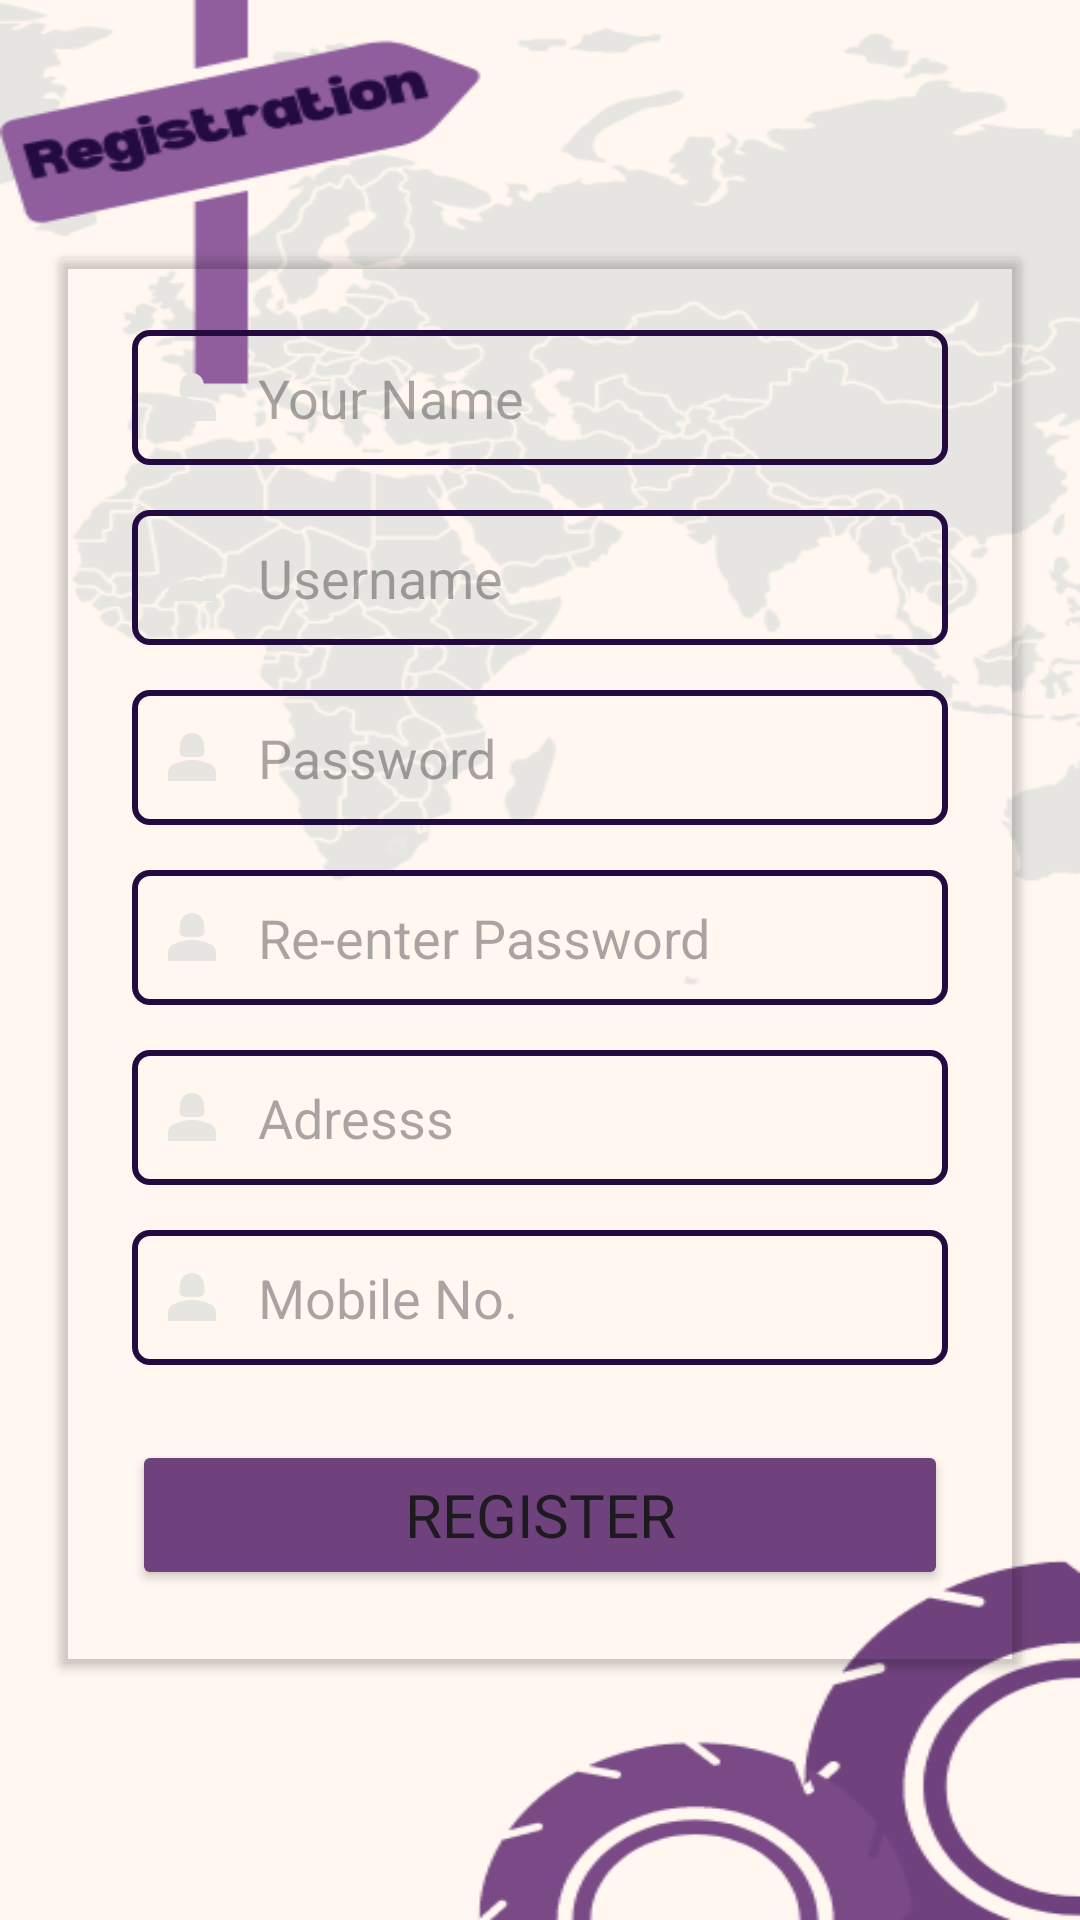

Reconstruct the res/layout file that produces this screen, plus the resources it refers to.
<!-- AndroidManifest.xml: application theme Theme.SampleLangs -->
<!-- res/layout/activity_userregister.xml -->
<?xml version="1.0" encoding="utf-8"?>
<LinearLayout xmlns:android="http://schemas.android.com/apk/res/android"
    xmlns:app="http://schemas.android.com/apk/res-auto"
    xmlns:tools="http://schemas.android.com/tools"
    android:layout_width="match_parent"
    android:layout_height="match_parent"
    android:orientation="vertical"
    android:background="@drawable/registration"
    android:padding="15dp"
    android:gravity="center"
    tools:context=".userregister">

    <androidx.cardview.widget.CardView
        android:layout_margin="40dp"
        android:layout_width="320dp"
        android:layout_height="wrap_content"
        android:layout_gravity="center"
        app:cardBackgroundColor="@android:color/transparent"
        android:background="#fff">


        <LinearLayout
            android:layout_width="match_parent"
            android:layout_height="wrap_content"
            android:orientation="vertical"
            android:padding="24dp">




            <EditText
                android:id="@+id/your_name"
                android:layout_width="match_parent"
                android:layout_height="45dp"
                android:drawablePadding="10dp"
                android:padding="8dp"
                android:layout_marginBottom="15dp"
                android:drawableStart="@drawable/person"
                android:hint="Your Name"
                android:background="@drawable/custom_edittext"
                android:drawableRight="@drawable/done_icon"
                android:inputType="text" />

            <EditText
                android:id="@+id/user_username"
                android:layout_width="match_parent"
                android:layout_height="45dp"
                android:drawablePadding="10dp"
                android:padding="8dp"
                android:layout_marginBottom="15dp"
                android:drawableStart="@drawable/person"
                android:hint="Username"
                android:background="@drawable/custom_edittext"
                android:drawableRight="@drawable/done_icon"
                android:inputType="text" />

            <EditText
                android:id="@+id/user_password"
                android:layout_width="match_parent"
                android:layout_height="45dp"
                android:drawablePadding="10dp"
                android:padding="8dp"
                android:layout_marginBottom="15dp"
                android:drawableStart="@drawable/person"
                android:hint="Password"
                android:inputType="textPassword"
                android:background="@drawable/custom_edittext"
                android:drawableRight="@drawable/done_icon"
                />

            <EditText
                android:id="@+id/user_reenterpass"
                android:layout_width="match_parent"
                android:layout_height="45dp"
                android:drawablePadding="10dp"
                android:padding="8dp"
                android:layout_marginBottom="15dp"
                android:drawableStart="@drawable/person"
                android:hint="Re-enter Password"
                android:inputType="textPassword"
                android:background="@drawable/custom_edittext"
                android:drawableRight="@drawable/done_icon"/>

            <EditText
                android:id="@+id/user_address"
                android:layout_width="match_parent"
                android:layout_height="45dp"
                android:drawablePadding="10dp"
                android:padding="8dp"
                android:layout_marginBottom="15dp"
                android:drawableStart="@drawable/person"
                android:hint="Adresss"
                android:background="@drawable/custom_edittext"
                android:drawableRight="@drawable/done_icon"
                android:inputType="text" />

            <EditText
                android:id="@+id/user_mobileno"
                android:layout_width="match_parent"
                android:layout_height="45dp"
                android:drawablePadding="10dp"
                android:padding="8dp"
                android:layout_marginBottom="15dp"
                android:drawableStart="@drawable/person"
                android:hint="Mobile No."
                android:inputType="textPassword"
                android:background="@drawable/custom_edittext"
                android:drawableRight="@drawable/done_icon"/>


            <Button
                android:id="@+id/user_registerbtn"
                android:layout_width="match_parent"
                android:layout_height="50dp"
                android:fontFamily="@font/poppins_medium"
                android:text="REGISTER"
                android:textSize="20dp"
                android:layout_marginTop="10dp"
                android:backgroundTint="#70427D"
                tools:ignore="VisualLintButtonSize" />


        </LinearLayout>

    </androidx.cardview.widget.CardView>


</LinearLayout>
<!-- resources referenced by this layout -->
<resources>
  <!-- drawable custom_edittext (drawable) -->
  <?xml version="1.0" encoding="utf-8"?>
  <shape xmlns:android="http://schemas.android.com/apk/res/android"
      android:shape="rectangle">
  
      <stroke
          android:width="2dp"
          android:color="#230B41"/>
  
      <corners
          android:radius="5dp"/>
  
  
  
  </shape>
  <!-- drawable done_icon (drawable) -->
  <vector android:height="24dp" android:tint="#595959"
      android:viewportHeight="24" android:viewportWidth="24"
      android:width="24dp" xmlns:android="http://schemas.android.com/apk/res/android">
      <path android:fillColor="@android:color/white" android:pathData="M9,16.2L4.8,12l-1.4,1.4L9,19 21,7l-1.4,-1.4L9,16.2z"/>
  </vector>
  <!-- drawable person (drawable) -->
  <vector android:height="24dp" android:tint="#E6E5E1"
      android:viewportHeight="24" android:viewportWidth="24"
      android:width="24dp" xmlns:android="http://schemas.android.com/apk/res/android">
      <path android:fillColor="@android:color/white" android:pathData="M18.39,14.56C16.71,13.7 14.53,13 12,13c-2.53,0 -4.71,0.7 -6.39,1.56C4.61,15.07 4,16.1 4,17.22V20h16v-2.78C20,16.1 19.39,15.07 18.39,14.56z"/>
      <path android:fillColor="@android:color/white" android:pathData="M9.78,12h4.44c1.21,0 2.14,-1.06 1.98,-2.26l-0.32,-2.45C15.57,5.39 13.92,4 12,4S8.43,5.39 8.12,7.29L7.8,9.74C7.64,10.94 8.57,12 9.78,12z"/>
  </vector>
  <!-- drawable registration: png bitmap (drawable, 56912 bytes) -->
  <style name="Theme.SampleLangs" parent="Base.Theme.SampleLangs" />
  <style name="Base.Theme.SampleLangs" parent="Theme.Material3.DayNight.NoActionBar">
          
          
      </style>
</resources>
